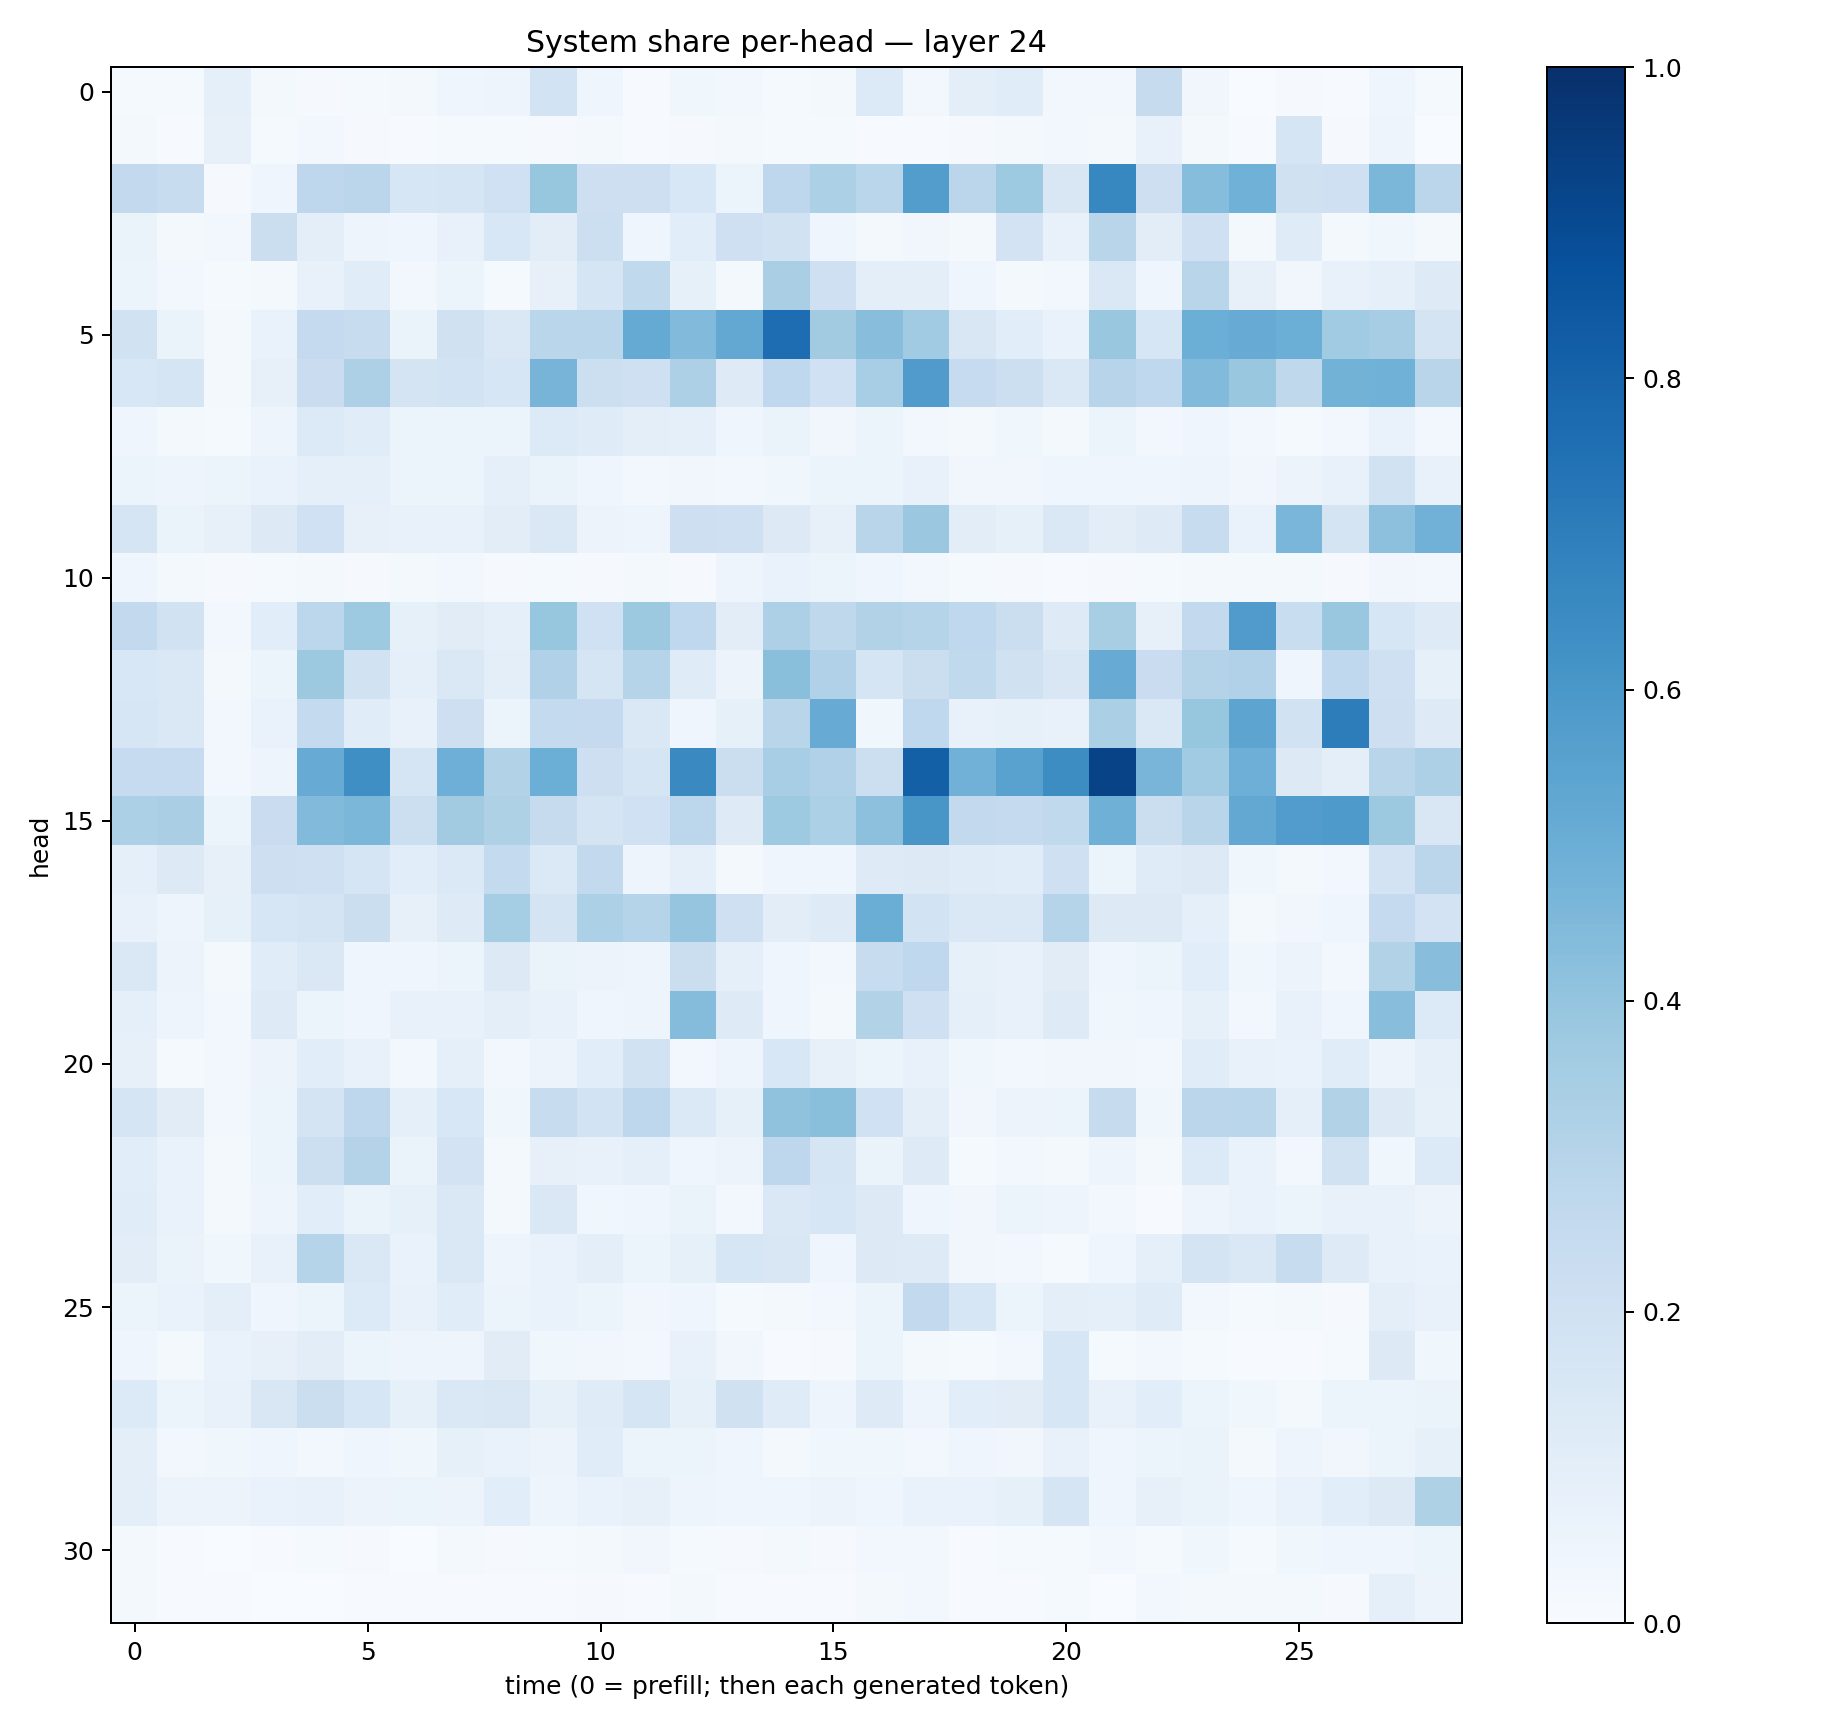

Data behind this chart, as committed beside it:
0.01522884, 0.014672361, 0.08918334, 0.020288043, 0.010331923, 0.012708914, 0.018802648, 0.04031367, 0.048341632, 0.18468946, 0.040250074, 0.004058069, 0.03832307, 0.028045747, 0.013092712, 0.017628998, 0.13286297, 0.028582135, 0.099738695, 0.11367841, 0.029326841, 0.028400278, 0.24481155, 0.03141903
0.02234, 0.004774, 0.08063, 0.01356, 0.02875, 0.01115, 0.004022, 0.01206, 0.01289, 0.008192, 0.01642, 0.005992, 0.009825, 0.01937, 0.01482, 0.01297, 0.004644, 0.006834, 0.009786, 0.01873, 0.02758, 0.01867, 0.07705, 0.01574
0.2617, 0.2416, 0.01081, 0.04025, 0.276, 0.2825, 0.1585, 0.1709, 0.2013, 0.3936, 0.2119, 0.211, 0.1548, 0.05374, 0.2751, 0.3302, 0.2861, 0.5707, 0.2841, 0.3738, 0.1507, 0.6658, 0.2134, 0.4311
0.06342, 0.02014, 0.02649, 0.2249, 0.09983, 0.04731, 0.03982, 0.07472, 0.1534, 0.1021, 0.2173, 0.03997, 0.1092, 0.2057, 0.191, 0.04479, 0.02264, 0.03501, 0.01895, 0.1817, 0.07324, 0.2922, 0.1037, 0.2078
0.05357, 0.02438, 0.01346, 0.02252, 0.07653, 0.114, 0.0246, 0.05407, 0.01456, 0.07932, 0.167, 0.2651, 0.08512, 0.023, 0.3369, 0.2055, 0.09956, 0.101, 0.03961, 0.01846, 0.0238, 0.1442, 0.04535, 0.2914
0.1947, 0.06511, 0.01697, 0.06876, 0.2502, 0.2381, 0.06277, 0.1971, 0.1462, 0.2877, 0.2885, 0.5194, 0.4424, 0.524, 0.762, 0.3594, 0.4267, 0.3635, 0.1511, 0.106, 0.06971, 0.3835, 0.1579, 0.4997
0.1552, 0.166, 0.01726, 0.07906, 0.2283, 0.3244, 0.1759, 0.1861, 0.1621, 0.469, 0.2163, 0.2075, 0.3262, 0.1214, 0.266, 0.203, 0.3453, 0.5793, 0.2479, 0.2164, 0.1417, 0.2937, 0.2685, 0.4414
0.04598, 0.01795, 0.01262, 0.04837, 0.1345, 0.1164, 0.05388, 0.05886, 0.05931, 0.1361, 0.1187, 0.09879, 0.08876, 0.03922, 0.06282, 0.03377, 0.05164, 0.02777, 0.02035, 0.03787, 0.02156, 0.05296, 0.03079, 0.04309
0.06121, 0.04947, 0.06224, 0.06823, 0.09102, 0.0917, 0.05861, 0.05323, 0.08682, 0.06504, 0.04058, 0.0292, 0.03353, 0.0299, 0.03838, 0.05266, 0.0521, 0.07409, 0.03226, 0.03513, 0.04504, 0.03957, 0.04563, 0.04815
0.1702, 0.06635, 0.07852, 0.1326, 0.2022, 0.07909, 0.07286, 0.07773, 0.1028, 0.1424, 0.05711, 0.04967, 0.2129, 0.2068, 0.1293, 0.0808, 0.29, 0.3819, 0.1038, 0.08294, 0.1465, 0.1022, 0.1241, 0.2388
0.04097, 0.01652, 0.01118, 0.01448, 0.02108, 0.00854, 0.0234, 0.0249, 0.0108, 0.01416, 0.009417, 0.01908, 0.009655, 0.04888, 0.06963, 0.05302, 0.04152, 0.02641, 0.01262, 0.00896, 0.004818, 0.01016, 0.01332, 0.02081
0.2609, 0.192, 0.02848, 0.1057, 0.279, 0.3729, 0.08565, 0.1127, 0.09061, 0.3931, 0.2, 0.3775, 0.2666, 0.1047, 0.3256, 0.2713, 0.3114, 0.3028, 0.2679, 0.2192, 0.1212, 0.3403, 0.0799, 0.2593
0.1547, 0.1482, 0.02142, 0.06072, 0.3755, 0.1886, 0.08818, 0.1446, 0.09432, 0.3176, 0.1711, 0.3019, 0.1188, 0.05597, 0.4253, 0.3169, 0.1641, 0.2252, 0.2619, 0.1958, 0.1497, 0.5105, 0.2285, 0.3079
0.1613, 0.1462, 0.02865, 0.06677, 0.2547, 0.1134, 0.07404, 0.2113, 0.0589, 0.2545, 0.2512, 0.1408, 0.04019, 0.08286, 0.2904, 0.5083, 0.03745, 0.2665, 0.07415, 0.0822, 0.07626, 0.3328, 0.1431, 0.3922
0.2474, 0.2486, 0.0271, 0.04838, 0.5113, 0.6335, 0.1693, 0.4947, 0.315, 0.4982, 0.2138, 0.1697, 0.6538, 0.2198, 0.3473, 0.3197, 0.217, 0.8148, 0.4815, 0.5547, 0.6408, 0.9254, 0.4654, 0.3647
0.3283, 0.3386, 0.0543, 0.2269, 0.4449, 0.4593, 0.2166, 0.3606, 0.3233, 0.244, 0.1793, 0.2025, 0.2775, 0.1213, 0.3735, 0.3305, 0.4158, 0.6049, 0.2613, 0.2524, 0.2642, 0.4916, 0.2264, 0.2902
0.08879, 0.1263, 0.0794, 0.2121, 0.2102, 0.1674, 0.1068, 0.1378, 0.2568, 0.1394, 0.2587, 0.04928, 0.09331, 0.01741, 0.03966, 0.04445, 0.124, 0.1279, 0.1187, 0.1159, 0.2093, 0.05969, 0.1207, 0.132
0.0719, 0.04769, 0.08484, 0.1623, 0.1723, 0.2244, 0.08187, 0.1237, 0.3528, 0.1784, 0.3312, 0.3039, 0.3974, 0.2041, 0.1027, 0.1236, 0.5018, 0.1842, 0.141, 0.1411, 0.3006, 0.1304, 0.1259, 0.08597
0.1441, 0.05474, 0.02208, 0.1162, 0.1412, 0.0447, 0.044, 0.05967, 0.1296, 0.06256, 0.05786, 0.04966, 0.2214, 0.09, 0.04288, 0.0239, 0.2402, 0.269, 0.08243, 0.07541, 0.1122, 0.04276, 0.05881, 0.1063
0.08856, 0.04755, 0.0273, 0.1246, 0.06008, 0.04449, 0.07069, 0.07699, 0.09988, 0.07312, 0.03939, 0.05043, 0.436, 0.1228, 0.04531, 0.01853, 0.3143, 0.2087, 0.08939, 0.07772, 0.1237, 0.03696, 0.04601, 0.08444
0.07984, 0.01246, 0.02676, 0.05667, 0.108, 0.07586, 0.02596, 0.08638, 0.02945, 0.05683, 0.1069, 0.1944, 0.02658, 0.04959, 0.1555, 0.08148, 0.05894, 0.07602, 0.03799, 0.02718, 0.03217, 0.03495, 0.02482, 0.1134
0.1688, 0.1129, 0.03052, 0.0591, 0.172, 0.2767, 0.09303, 0.1549, 0.03813, 0.2353, 0.184, 0.2764, 0.1367, 0.08443, 0.41, 0.4226, 0.2009, 0.09464, 0.03135, 0.05844, 0.05325, 0.2445, 0.03802, 0.2851
0.1086, 0.06915, 0.01689, 0.0624, 0.2154, 0.3066, 0.06456, 0.1813, 0.02257, 0.07955, 0.07344, 0.09062, 0.04665, 0.05779, 0.2744, 0.1651, 0.06626, 0.1235, 0.01322, 0.03046, 0.02179, 0.05064, 0.01875, 0.1355
0.1148, 0.06775, 0.02095, 0.04856, 0.1086, 0.06294, 0.08397, 0.145, 0.02217, 0.1458, 0.03776, 0.04072, 0.06275, 0.02724, 0.1457, 0.1618, 0.1253, 0.04559, 0.03256, 0.06087, 0.04765, 0.0279, 0.004547, 0.04901
0.1055, 0.06292, 0.03869, 0.07583, 0.2988, 0.1432, 0.0702, 0.1409, 0.05072, 0.0687, 0.1008, 0.06162, 0.08377, 0.1583, 0.1486, 0.0442, 0.1286, 0.1239, 0.03395, 0.02441, 0.01513, 0.03942, 0.09161, 0.1756
0.05989, 0.06932, 0.09602, 0.04309, 0.06111, 0.1338, 0.07658, 0.1155, 0.05145, 0.06926, 0.05912, 0.03126, 0.04149, 0.01435, 0.02306, 0.02373, 0.06049, 0.2593, 0.1609, 0.06032, 0.09795, 0.09294, 0.1183, 0.02728
0.04213, 0.01991, 0.06864, 0.07947, 0.1016, 0.05082, 0.04962, 0.05015, 0.1125, 0.03867, 0.03416, 0.02933, 0.07353, 0.03435, 0.007483, 0.009816, 0.05181, 0.01822, 0.0129, 0.02421, 0.1591, 0.01535, 0.02734, 0.01535
0.1342, 0.06092, 0.07378, 0.1513, 0.2233, 0.1571, 0.08256, 0.1408, 0.1507, 0.0835, 0.1176, 0.1702, 0.08569, 0.1978, 0.1193, 0.04874, 0.1214, 0.04756, 0.1063, 0.1111, 0.1564, 0.07034, 0.1077, 0.06194
0.1, 0.02476, 0.03552, 0.04453, 0.02762, 0.04113, 0.03864, 0.08205, 0.06882, 0.05786, 0.1145, 0.05421, 0.05106, 0.04002, 0.0232, 0.03723, 0.03885, 0.02795, 0.04309, 0.0348, 0.07042, 0.04578, 0.05244, 0.0658
0.09959, 0.05622, 0.05664, 0.06762, 0.07234, 0.05475, 0.05187, 0.05715, 0.1065, 0.04941, 0.06826, 0.08053, 0.04694, 0.04396, 0.04215, 0.05663, 0.04273, 0.06784, 0.06792, 0.08493, 0.1647, 0.04667, 0.0801, 0.06624
0.02007, 0.00441, 0.00377, 0.006093, 0.01518, 0.008321, 0.003212, 0.01957, 0.01116, 0.01424, 0.01603, 0.03154, 0.01278, 0.00946, 0.02049, 0.01103, 0.02782, 0.02949, 0.005252, 0.01554, 0.01325, 0.02744, 0.0147, 0.03636
0.01639, 0.005455, 0.005955, 0.002127, 0.003829, 0.00429, 0.004729, 0.005173, 0.006811, 0.007558, 0.009942, 0.004996, 0.01977, 0.006951, 0.00561, 0.006426, 0.01598, 0.02712, 0.004705, 0.005251, 0.01175, 0.003774, 0.02438, 0.02163
